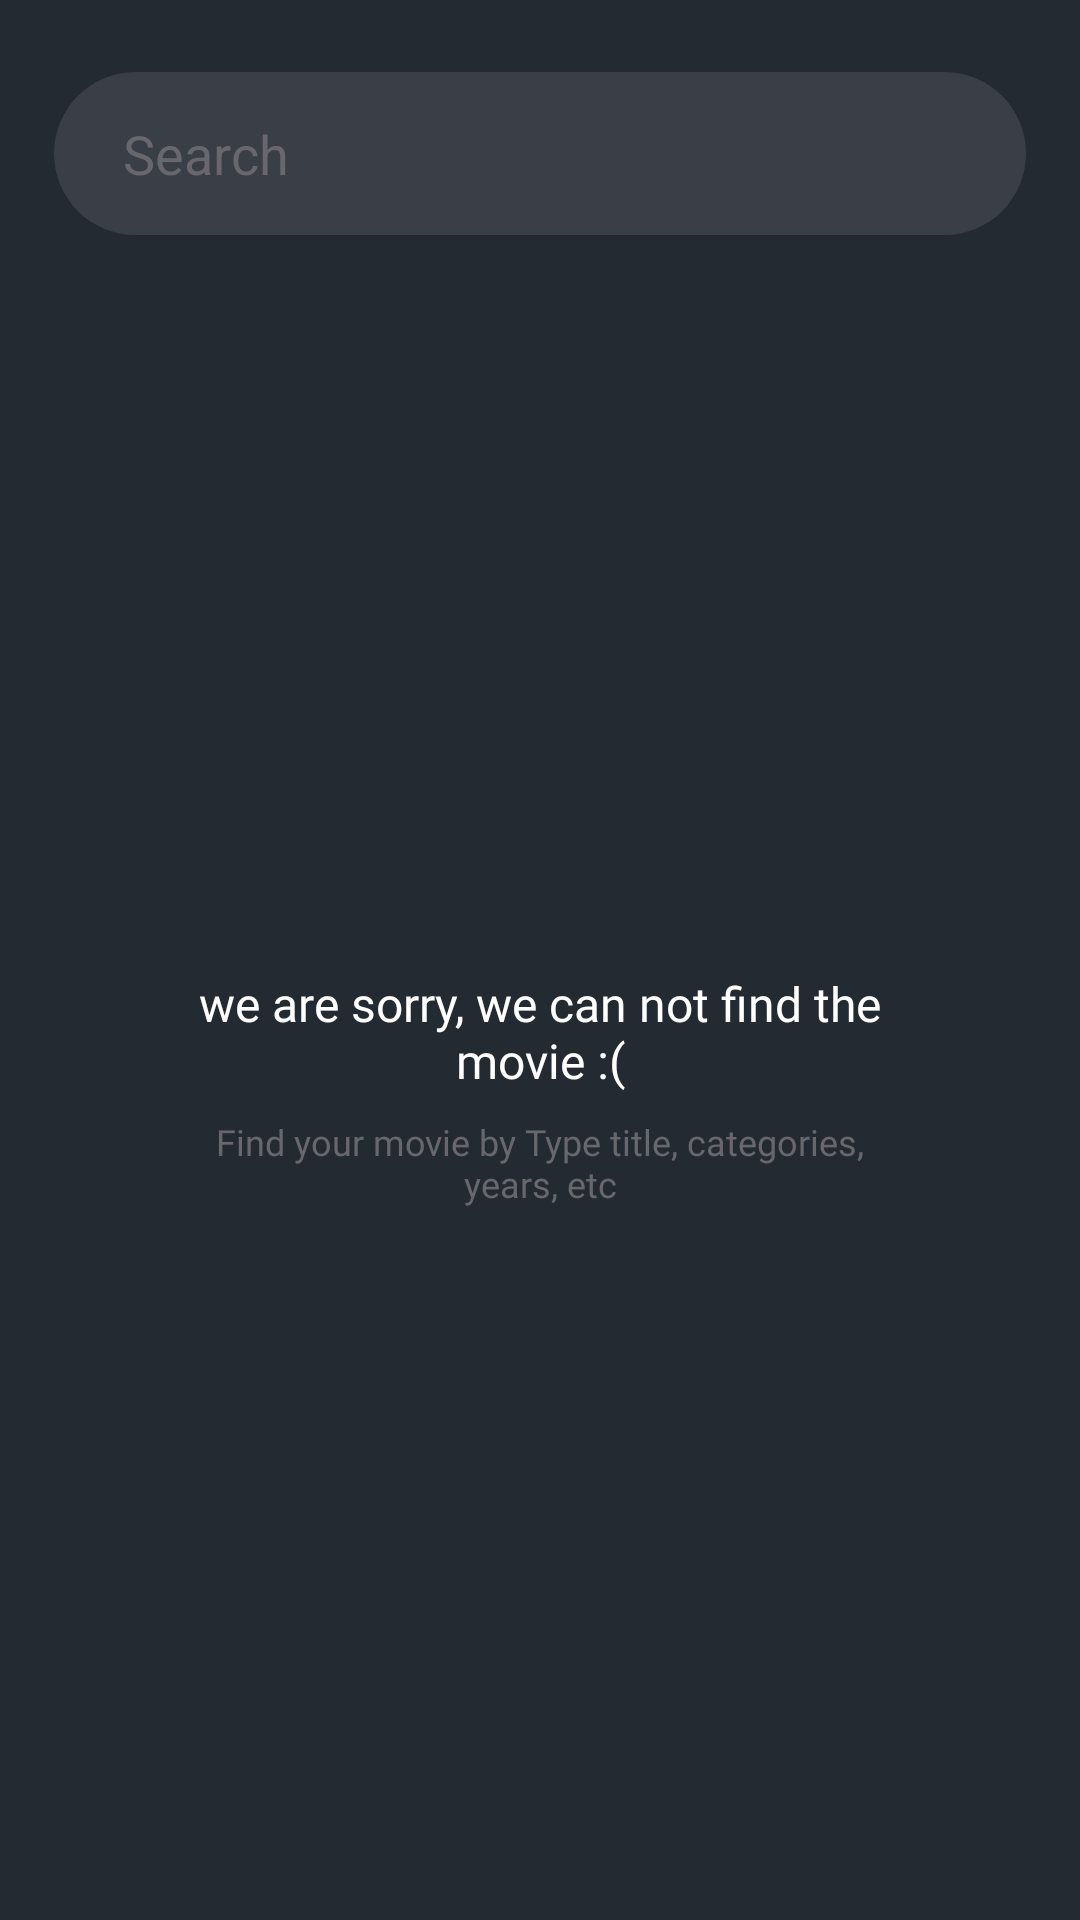

Here is an Android app screen rendered from its layout file. Give the layout XML and the strings, colors and styles it references.
<!-- AndroidManifest.xml: application theme Theme.Movie_Db -->
<!-- res/layout/fragment_search.xml -->
<?xml version="1.0" encoding="utf-8"?>
<androidx.constraintlayout.widget.ConstraintLayout xmlns:android="http://schemas.android.com/apk/res/android"
    xmlns:app="http://schemas.android.com/apk/res-auto"
    xmlns:tools="http://schemas.android.com/tools"
    android:layout_width="match_parent"
    android:layout_height="match_parent"
    android:background="@color/bg"
    tools:context=".presentation.search.SearchFragment">

    <androidx.appcompat.widget.LinearLayoutCompat
        android:layout_width="match_parent"
        android:layout_height="wrap_content"
        android:layout_marginTop="24dp"
        android:layout_marginStart="18dp"
        android:layout_marginEnd="18dp"
        android:background="@drawable/search_bg"
        android:padding="15dp"
        android:gravity="center"
        app:layout_constraintTop_toTopOf="parent"
        android:orientation="horizontal"
        android:id="@+id/lin1">

        <ImageView
            android:layout_width="wrap_content"
            android:layout_height="wrap_content"
            android:src="@drawable/search"
            android:id="@+id/searchIMage"
            app:tint="@color/search_text" />

        <EditText
            android:textColor="@color/white"
            android:id="@+id/search"
            android:layout_marginStart="8dp"
            android:textColorHint="@color/search_text"
            android:hint="@string/search"
            android:background="@android:color/transparent"
            android:layout_width="match_parent"
            android:layout_height="wrap_content"/>
    </androidx.appcompat.widget.LinearLayoutCompat>

    <androidx.recyclerview.widget.RecyclerView
        android:id="@+id/list"
        android:layout_width="match_parent"
        android:layout_height="0dp"
        android:layout_marginTop="8dp"
        android:orientation="vertical"
        android:padding="10dp"
        android:visibility="visible"
        app:layoutManager="androidx.recyclerview.widget.LinearLayoutManager"
        app:layout_constraintBottom_toBottomOf="parent"
        app:layout_constraintTop_toBottomOf="@id/lin1"
        tools:listitem="@layout/item_search" />

    <androidx.appcompat.widget.LinearLayoutCompat
        android:id="@+id/lin2"
        android:layout_width="250dp"
        android:layout_height="250dp"
        android:gravity="center"
        android:orientation="vertical"
        app:layout_constraintBottom_toBottomOf="parent"
        app:layout_constraintEnd_toEndOf="parent"
        app:layout_constraintStart_toStartOf="parent"
        app:layout_constraintTop_toBottomOf="@id/lin1">

        <ImageView
            android:layout_width="wrap_content"
            android:layout_height="wrap_content"
            android:src="@drawable/search_not" />

        <TextView
            android:layout_width="wrap_content"
            android:layout_height="wrap_content"
            android:layout_marginTop="8dp"
            android:fontFamily="@font/lexend_medium"
            android:gravity="center"
            android:text="@string/we_are_sorry_we_can_not_find_the_movie"
            android:textColor="@color/white"
            android:textSize="16dp" />

        <TextView
            android:layout_width="wrap_content"
            android:layout_height="wrap_content"
            android:layout_marginTop="8dp"
            android:fontFamily="@font/lexend_medium"
            android:gravity="center"
            android:text="@string/find_your_movie_by_type_title_categories_years_etc"
            android:textColor="@color/search_text"
            android:textSize="12sp" />
    </androidx.appcompat.widget.LinearLayoutCompat>

</androidx.constraintlayout.widget.ConstraintLayout>
<!-- res/layout/item_search.xml (included above) -->
<?xml version="1.0" encoding="utf-8"?>
<androidx.constraintlayout.widget.ConstraintLayout xmlns:android="http://schemas.android.com/apk/res/android"
    xmlns:app="http://schemas.android.com/apk/res-auto"
    android:layout_width="match_parent"
    android:layout_height="wrap_content"
    android:padding="10dp"
    android:background="@android:color/transparent">

    <com.google.android.material.imageview.ShapeableImageView
        android:id="@+id/image"
        android:layout_width="120dp"
        android:layout_height="140dp"
        android:scaleType="centerCrop"
        android:src="@drawable/pauk2"
        app:layout_constraintStart_toStartOf="parent"
        app:layout_constraintTop_toTopOf="parent"
        app:shapeAppearanceOverlay="@style/roundImageView" />

    <TextView
        android:id="@+id/name"
        android:layout_width="0dp"
        app:layout_constraintEnd_toEndOf="parent"
        android:layout_marginEnd="10dp"
        android:layout_height="wrap_content"
        android:layout_marginStart="16dp"
        android:layout_marginTop="8dp"
        android:fontFamily="@font/lexend_medium"
        android:text="Name"
        android:singleLine="true"
        android:textColor="@color/white"
        android:textSize="16sp"

        app:layout_constraintStart_toEndOf="@id/image"
        app:layout_constraintTop_toTopOf="parent" />

    <ImageView
        android:id="@+id/rateImage"
        android:layout_width="wrap_content"
        android:layout_height="wrap_content"
        android:src="@drawable/rate"
        app:layout_constraintBottom_toBottomOf="@id/rate"
        app:layout_constraintStart_toStartOf="@id/name" />

    <TextView
        android:id="@+id/rate"
        android:layout_width="wrap_content"
        android:layout_height="wrap_content"
        android:layout_marginStart="6dp"
        android:layout_marginTop="12dp"
        android:fontFamily="@font/lexend_medium"
        android:text="9.2"
        android:textColor="@color/rate_color"
        android:textSize="14sp"
        app:layout_constraintStart_toEndOf="@id/rateImage"
        app:layout_constraintTop_toBottomOf="@id/name" />

    <ImageView
        android:id="@+id/ticketImage"
        android:layout_width="wrap_content"
        android:layout_height="wrap_content"
        android:src="@drawable/ticket"
        app:layout_constraintBottom_toBottomOf="@id/ticket"
        app:layout_constraintStart_toStartOf="@id/rateImage" />

    <TextView
        android:id="@+id/ticket"
        android:layout_width="wrap_content"
        android:layout_height="wrap_content"
        android:layout_marginStart="6dp"
        android:layout_marginTop="4dp"
        android:fontFamily="@font/lexend_medium"
        android:text="Action"
        android:textColor="@color/white"
        android:textSize="14sp"
        app:layout_constraintStart_toEndOf="@id/ticketImage"
        app:layout_constraintTop_toBottomOf="@id/rate" />

    <ImageView
        android:id="@+id/calendarImage"
        android:layout_width="wrap_content"
        android:layout_height="wrap_content"
        android:src="@drawable/calendar_blank"
        app:layout_constraintBottom_toBottomOf="@id/calendar"
        app:layout_constraintStart_toStartOf="@id/rateImage" />

    <TextView
        android:id="@+id/calendar"
        android:layout_width="wrap_content"
        android:layout_height="wrap_content"
        android:layout_marginStart="6dp"
        android:layout_marginTop="4dp"
        android:fontFamily="@font/lexend_medium"
        android:text="19-19-2022"
        android:textColor="@color/white"
        android:textSize="14sp"
        app:layout_constraintStart_toEndOf="@id/calendarImage"
        app:layout_constraintTop_toBottomOf="@id/ticket" />

    <ImageView
        android:id="@+id/timeImage"
        android:layout_width="wrap_content"
        android:layout_height="wrap_content"
        android:src="@drawable/clock"
        app:layout_constraintBottom_toBottomOf="@id/time"
        app:layout_constraintStart_toStartOf="@id/rateImage" />

    <TextView
        android:id="@+id/time"
        android:layout_width="wrap_content"
        android:layout_height="wrap_content"
        android:layout_marginStart="6dp"
        android:layout_marginTop="4dp"
        android:fontFamily="@font/lexend_medium"
        android:text="133 mins"
        android:textColor="@color/white"
        android:textSize="14sp"
        app:layout_constraintStart_toEndOf="@id/timeImage"
        app:layout_constraintTop_toBottomOf="@id/calendar" />

</androidx.constraintlayout.widget.ConstraintLayout>
<!-- resources referenced by this layout -->
<resources>
  <color name="bg">#242A32</color>
  <color name="rate_color">#FF8700</color>
  <color name="search_text">#67676D</color>
  <color name="white">#FFFFFFFF</color>
  <!-- drawable calendar_blank: png bitmap (drawable-v24, 200 bytes) -->
  <!-- drawable clock: png bitmap (drawable-v24, 410 bytes) -->
  <!-- drawable rate: png bitmap (drawable-v24, 444 bytes) -->
  <!-- drawable search_bg (drawable) -->
  <?xml version="1.0" encoding="utf-8"?>
  <shape android:shape="rectangle" xmlns:android="http://schemas.android.com/apk/res/android">
      <corners android:radius="30dp"/>
      <solid android:color="@color/search_bg"/>
  </shape>
  <!-- drawable ticket: png bitmap (drawable-v24, 284 bytes) -->
  <string name="find_your_movie_by_type_title_categories_years_etc">Find your movie by Type title, categories, years, etc</string>
  <string name="search">Search</string>
  <string name="we_are_sorry_we_can_not_find_the_movie">we are sorry, we can not find the movie :(</string>
  <style name="roundImageView">
          <item name="cornerSizeTopRight">16dp</item>
          <item name="cornerSizeTopLeft">16dp</item>
          <item name="cornerSizeBottomRight">16dp</item>
          <item name="cornerSizeBottomLeft">16dp</item>
      </style>
  <style name="Theme.Movie_Db" parent="Theme.MaterialComponents.DayNight.NoActionBar">
          
          <item name="colorPrimary">@color/bg</item>
          <item name="colorPrimaryVariant">@color/bg</item>
          <item name="colorOnPrimary">@color/bg</item>
          
          <item name="colorSecondary">@color/teal_200</item>
          <item name="colorSecondaryVariant">@color/teal_700</item>
          <item name="colorOnSecondary">@color/black</item>
          
          <item name="android:statusBarColor">?attr/colorPrimaryVariant</item>
          
      </style>
  <color name="search_bg">#3A3F47</color>
  <color name="teal_200">#FF03DAC5</color>
  <color name="teal_700">#FF018786</color>
  <color name="black">#FF000000</color>
</resources>
